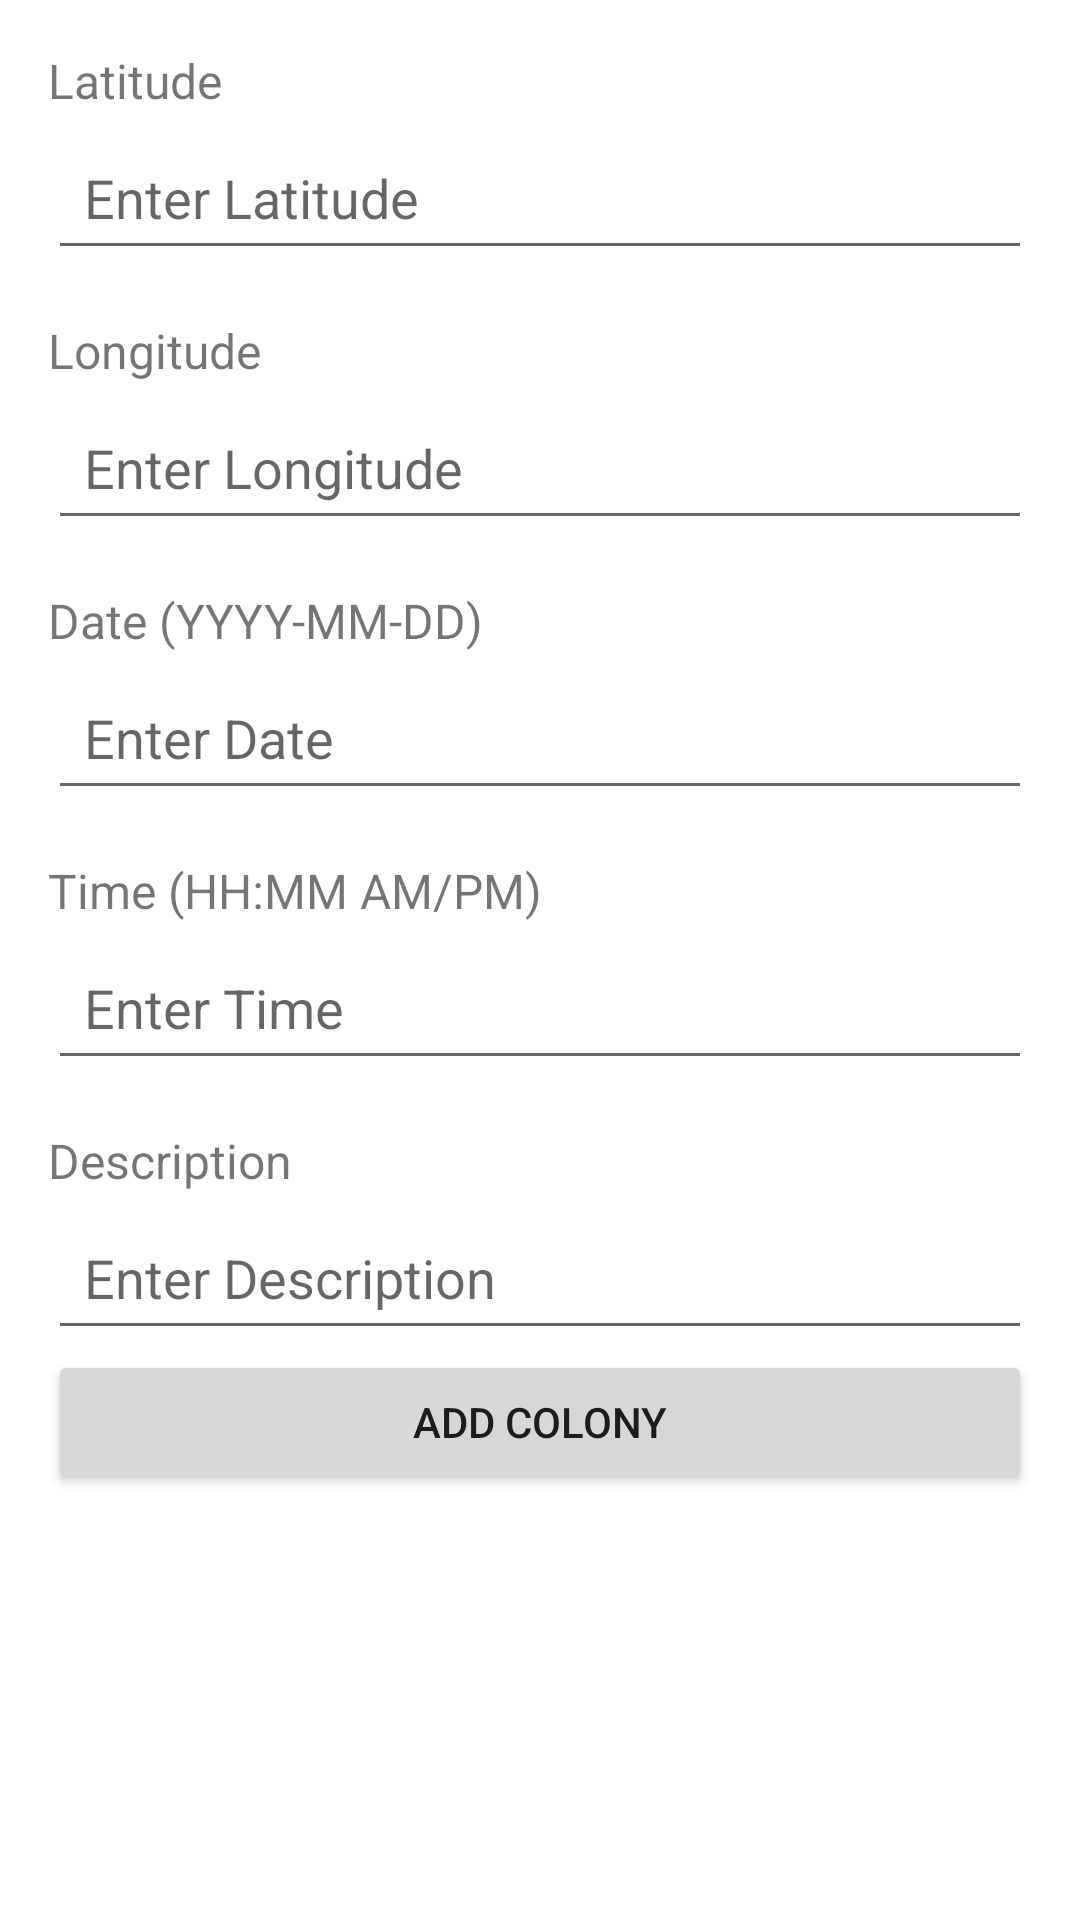

This screen was rendered from an Android layout file. Write that file and the resources it references.
<!-- AndroidManifest.xml: application theme Theme.BatMania -->
<!-- res/layout/activity_add_colony.xml -->
<LinearLayout xmlns:android="http://schemas.android.com/apk/res/android"
    android:layout_width="match_parent"
    android:layout_height="match_parent"
    android:orientation="vertical"
    android:padding="16dp"
    android:spacing="8dp">

    
    <TextView
        android:layout_width="match_parent"
        android:layout_height="wrap_content"
        android:text="Latitude"
        android:textSize="16sp"
        android:paddingBottom="4dp" />
    <EditText
        android:id="@+id/input_latitude"
        android:layout_width="match_parent"
        android:layout_height="wrap_content"
        android:hint="Enter Latitude"
        android:inputType="numberDecimal"
        android:padding="12dp" />

    
    <TextView
        android:layout_width="match_parent"
        android:layout_height="wrap_content"
        android:text="Longitude"
        android:textSize="16sp"
        android:paddingBottom="4dp"
        android:paddingTop="16dp" />
    <EditText
        android:id="@+id/input_longitude"
        android:layout_width="match_parent"
        android:layout_height="wrap_content"
        android:hint="Enter Longitude"
        android:inputType="numberDecimal"
        android:padding="12dp" />

    
    <TextView
        android:layout_width="match_parent"
        android:layout_height="wrap_content"
        android:text="Date (YYYY-MM-DD)"
        android:textSize="16sp"
        android:paddingBottom="4dp"
        android:paddingTop="16dp" />
    <EditText
        android:id="@+id/input_date"
        android:layout_width="match_parent"
        android:layout_height="wrap_content"
        android:hint="Enter Date"
        android:inputType="text"
        android:padding="12dp" />

    
    <TextView
        android:layout_width="match_parent"
        android:layout_height="wrap_content"
        android:text="Time (HH:MM AM/PM)"
        android:textSize="16sp"
        android:paddingBottom="4dp"
        android:paddingTop="16dp" />
    <EditText
        android:id="@+id/input_time"
        android:layout_width="match_parent"
        android:layout_height="wrap_content"
        android:hint="Enter Time"
        android:inputType="text"
        android:padding="12dp" />

    
    <TextView
        android:layout_width="match_parent"
        android:layout_height="wrap_content"
        android:text="Description"
        android:textSize="16sp"
        android:paddingBottom="4dp"
        android:paddingTop="16dp" />
    <EditText
        android:id="@+id/input_description"
        android:layout_width="match_parent"
        android:layout_height="wrap_content"
        android:hint="Enter Description"
        android:inputType="text"
        android:padding="12dp" />

    
    <Button
        android:id="@+id/add_colony_button"
        android:layout_width="match_parent"
        android:layout_height="wrap_content"
        android:text="Add Colony" />

</LinearLayout>
<!-- resources referenced by this layout -->
<resources>
  <style name="Theme.BatMania" parent="Theme.MaterialComponents.DayNight.DarkActionBar">
          
          <item name="colorPrimary">@color/purple_500</item>
          <item name="colorPrimaryVariant">@color/purple_700</item>
          <item name="colorOnPrimary">@color/white</item>
          
          <item name="colorSecondary">@color/teal_200</item>
          <item name="colorSecondaryVariant">@color/teal_700</item>
          <item name="colorOnSecondary">@color/black</item>
          
          <item name="android:statusBarColor">?attr/colorPrimaryVariant</item>
          
      </style>
  <!-- not gathered from this repository: default colours our renderer supplied (Android Studio template values) -->
  <color name="purple_500">#FF6200EE</color>
  <color name="purple_700">#FF3700B3</color>
  <color name="teal_200">#FF03DAC5</color>
  <color name="teal_700">#FF018786</color>
  <color name="black">#FF000000</color>
  <color name="white">#FFFFFFFF</color>
</resources>
